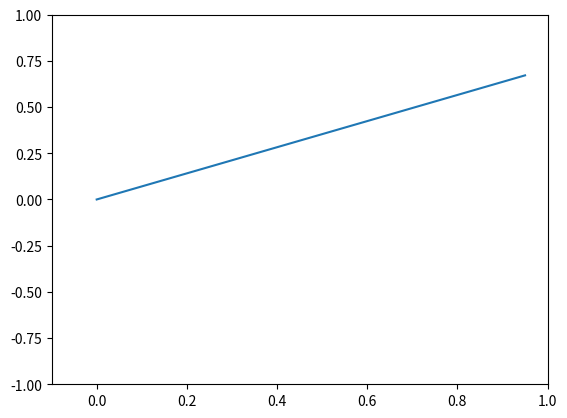

Generate this figure with matplotlib:
import math
import matplotlib.pyplot as plt
import matplotlib.image as mpimg
import matplotlib.cm as cm
import numpy as np
import random

def sigmoid(x):
	return x
	return 1/(1+math.exp(-x))
	
def d_sigmoid(x):
	return 1
	return x*(1-x)

def delta_rule(target_output, actual_output, ith_input):
	#ds = d_sigmoid(actual_output)
	#print(target_output, actual_output, actual_output - target_output, ds, ith_input)
	return (actual_output - target_output) * d_sigmoid(actual_output) * ith_input

###############################################################################
#LineFeatureLabel holds one feature and one label which are close to a line
###############################################################################
class LineFeatureLabel:
	def __init__(self):
		self.X = None			#feature
		self.Y = None			#label
		self.Side = None			

	def dump(self):
		print(self.X)
		print(self.Y)

	def get_random_point_along_line_2d(self, startPos, dir, t, noise, cross):
		pos = vector2()
		pos = startPos + dir * t
		side = random.uniform(-1, 1)
		pos += cross * side * noise		#TODO: this uniform() has problems???
		return pos, side

	def generate_line_set_2d(self, startPos, stopPos, n, noise):		
		dir = stopPos - startPos
		lenDir = dir.length()
		step = lenDir / n
		dir /= lenDir
		cross = vector2(dir.y, -dir.x)
		self.X = np.zeros(n)
		self.Y = np.zeros(n)
		self.Side = np.zeros(n)
		pos = vector2()
		for i in range(n):
			pos = startPos + dir * i * step
			pos, side = self.get_random_point_along_line_2d(startPos, dir, i * step, noise, cross)
			self.X[i] = pos.x
			self.Y[i] = pos.y
			self.Side[i] = side

def test():
	global feature
	feature = LineFeatureLabel()
	feature.generate_line_set_2d(vector2(-1,0), vector2(1,0), 10, 0.01)
	print(feature.X, feature.Y)

	
###############################################################################
#LineFeatureLabel holds 2 features and one label which are close to a line
#because it's for test only, so...
###############################################################################
class LineFeatureLabel2:
	def __init__(self, p0, p1, n, noise):
		self.Y = np.zeros(n)	#label

		self.p0 = p0
		self.p1 = p1

		lfa = LineFeatureLabel()
		dir1 = p1 - p0
		lfa.generate_line_set_2d(p0, p1, n, noise)

		#TODO: make this random
		for i in range(n):
			self.Y[i] = lfa.Side[i]

		self.X1 = lfa.X
		self.X2 = lfa.Y

	def dump(self):
		ly = len(self.Y)
		for i in range(ly):
			print(self.X1[i], self.X2[i], self.Y[i])


def test():
	global feature
	feature = LineFeatureLabel2(vector2(-1,0), vector2(1,0), 20, 0.1)
	feature.dump()

###############################################################################
##						neural network node
###############################################################################
class Node:
	def __init__(self, name = None):
		self.name = name	
		self.oIdx = []				#save the index in target node
		self.iw = []				#input weights
		self.inputs = []			#input nodes
		self.outputs = []			#output nodes
		self.ov = 0					#output value: activation_function(weighted_sum + b)
		self.dEdx = 0				#derivative error w.r.t. total inputs x
		self.dEdy = 0				#derivative error w.r.t. output y

	def reset(self):
		for w in self.iw:
			w = 0
		
	def dot_iw_inputs(self):		#computes weighted_sum
		lw = len(self.iw)
		d = 0
		for i in range(lw):
			d += self.iw[i] * self.inputs[i].ov
			#print(self.iw[i], self.inputs[i].ov)
		return d
				
	def dump(self):
		print("node name = ", self.name, "output value = ", self.ov)
		print("inputs")
		li = len(self.inputs)
		for i in range(li):
			print(self.inputs[i].name, self.iw[i])
		lo = len(self.outputs)
		print("outputs")
		for i in range(lo):
			print(self.outputs[i].name)
			
	def connect(self, tn, w):			#tn: target node, w: weight
		lenTnIw = len(tn.iw)
		tn.iw.append(w)
		tn.inputs.append(self)
		self.outputs.append(tn)
		self.oIdx.append(lenTnIw)
		
	def dump_output(self):
		lo = len(self.outputs)
		for i in range(lo):
			node = self.outputs[i]
			idx = self.oIdx[i]
			w = node.iw[idx]
			print(node.name, w)
		
	def compute_error(self, tv):		#tv: target value
		d = tv - self.ov
		return 0.5 * d * d 
			
	def fp(self, b):		#forward propagation, b: bias
		self.ov = sigmoid(self.dot_iw_inputs() + b)
		
	def get_d_ith_weight(self, target_output, i):		
		return delta_rule(target_output, self.ov, self.inputs[i].ov)
		
	def bp1(self, target_output, i, learning_rate):			#backpropagation
		dw = self.get_d_ith_weight(target_output, i)
		self.iw[i] -= learning_rate * dw
		#print("bp dump", self.name, i, self.iw[i])

	def bp(self, target_output, learning_rate):			#backpropagation
		self.dEdy = self.ov - target_output
		self.dEdx = self.dEdy * d_sigmoid(self.ov)
		tmp = learning_rate * self.dEdx
		lenw = len(self.iw)
		#old = self.iw[0]
		for i in range(lenw):
			self.iw[i] -= tmp * self.inputs[i].ov
		#print(old, "-->", self.iw[0])
		
	def compute_dEdy(self):
		#sum all derrors that come into this node(backward direction)
		lo = len(self.outputs)
		dEdy = 0
		for i in range(lo) :
			node = self.outputs[i]
			idx = self.oIdx[i]
			dEdy += node.iw[idx] * node.dEdx
		return dEdy
		
	def bph(self, learning_rate):			#backpropagation for hidden layers
		self.dEdy = self.compute_dEdy()
		self.dEdx = self.dEdy * d_sigmoid(self.ov)
		tmp = learning_rate * self.dEdx
		lenw = len(self.iw)
		for i in range(lenw):
			self.iw[i] -= tmp * self.inputs[i].ov
		#print("bp dump", self.name, i, self.iw[i])		

###############################################################################
##						neural network
###############################################################################
class NNetwork:
	def __init__(self, learning_rate, epochs):
		self.learning_rate = learning_rate
		self.first_layer = None
		self.last_layer = None
		self.epochs = epochs

	def set_first_layer(self, first_layer):
		self.first_layer = first_layer

		#find last_layer
		layer = first_layer.next
		while layer:
			self.last_layer = layer
			layer = layer.next

	def fp(self, *args):		#args: feachers
		self.first_layer.initLayerForTrain1(*args)
		
		#forward propagation
		layer = self.first_layer.next
		while layer:
			layer.fp()
			layer = layer.next

		return self.last_layer.nodes[0].ov

	def train(self, *args):		#args: first is label, features rest
		argCount = len(args)
	
		nExamples = len(args[0])

		for e in range(self.epochs):

			#choose an example
			iexample = random.randrange(nExamples)

			#init layer0		#TODO move the function here to avoid packing/unpacking
			#print("init layer0")
			self.first_layer.initLayerForTrain(iexample, *args)	

			#forward propagation
			layer = self.first_layer.next
			while layer:
				layer.fp()
				layer = layer.next
			
			#print(self.first_layer.nodes[0].ov)
			#print(self.last_layer.nodes[0].ov)

			#backward propagation
			layer = self.last_layer
			layer.bp(args[0][iexample])
			layer = layer.prev
			while layer:
				if layer == self.first_layer:
					break
				layer.bph()
				layer = layer.prev

			#print(self.first_layer.nodes[0].ov, self.last_layer.nodes[0].ov, args[0][iexample], self.last_layer.nodes[0].iw)


###############################################################################
##						neural network layer
###############################################################################
class Layer:
	def __init__(self, nnetwork = None, name = None, initB = 0, prev = None, next = None):
		self.prev = prev
		self.next = next
		self.name = name
		self.nodes = []
		self.b = initB
		self.nnetwork = nnetwork
		
	def connect(self, layer):
		self.next = layer
		layer.prev = self
		
	def fp(self):			#forward propagation	
		lenNodes = len(self.nodes)	
		for n in self.nodes:
			n.fp(self.prev.b)
			
	def bp(self, target_output):			#backpropagation
		lenNodes = len(self.nodes)	
		for n in self.nodes:
			n.bp(target_output, self.nnetwork.learning_rate)

	def bph(self):			#backpropagation for hidden layers
		lenNodes = len(self.nodes)	
		for n in self.nodes:
			n.bph(self.nnetwork.learning_rate)
			
	def dump(self):
		lenNodes = len(self.nodes)
		print("Layer name =", self.name, "total nodes = ", lenNodes, "b = ", self.b)
		for n in self.nodes:
			n.dump()
	
	def newNodes(self, n):
		for i in range(n):
			self.nodes.append(Node())

	def reset(self):
		for node in self.nodes:
			node.reset()

	def initLayerForTrain1(self, *args):		#args: features
		ln = len(self.nodes)
		for inode in range(ln):
			self.nodes[inode].ov = args[inode]

	def initLayerForTrain(self, iExample, *args):		#args: first label, features rest
		ln = len(self.nodes)
		for inode in range(ln):
			#print(args[0])			#no idea how args is packed... confusing, sometimes iArg is packed too, sometimes it's not...
			self.nodes[inode].ov = args[inode+1][iExample]
			#print(self.nodes[inode].ov)


#plot_sigmoid is an idea
def plot_sigmoid(x0, x1, n, m, b) :
	step = (x1-x0)/n
	X = np.zeros(n)
	Y = np.zeros(n)
	for i in range(n):
		X[i] = x0 + i * step
		Y[i] = sigmoid( X[i] * m + b)

	plt.axis([-0.1, 1, -1, 1])
	plt.plot(X, Y)		#x,y both list []
	plt.show()

plot_sigmoid(0, 1, 20, 0.707, 0)


#x axis is inferred from listX
def scatter_2d(x0, x1, y0, y1, listX, listY):
	plt.axis([x0, x1, y0, y1])
	plt.scatter(listX, listY)		#x,y both list []
	plt.show()


